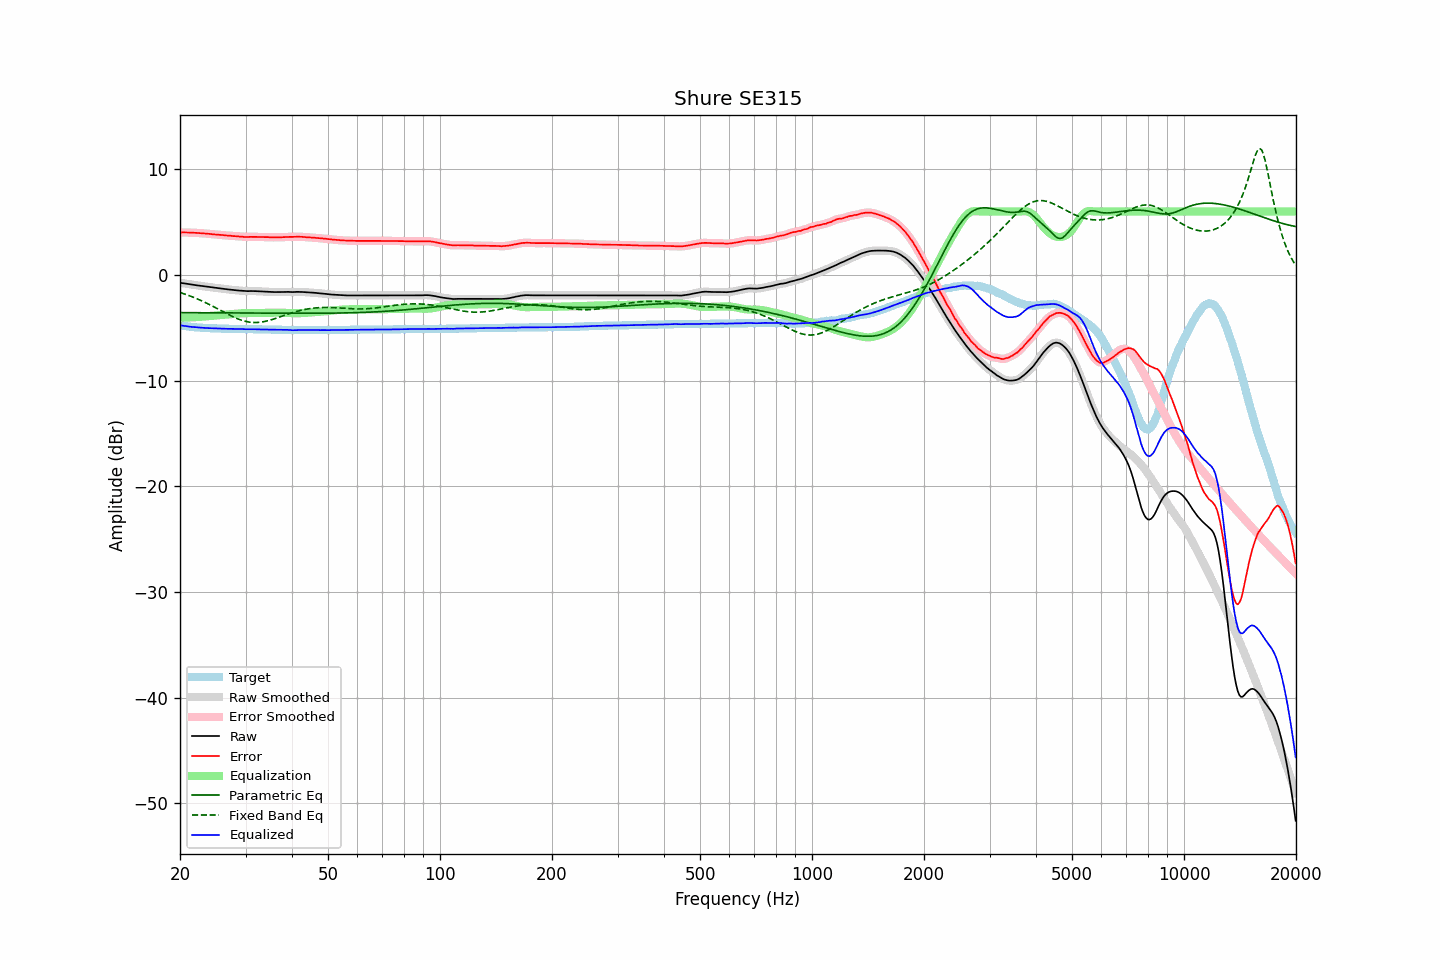

The table this chart was drawn from, first rows:
frequency, raw, error, smoothed, error_smoothed, equalization, parametric_eq, fixed_band_eq, equalized_raw, equalized_smoothed, target
20.00, -0.74, 4.02, -0.74, 4.02, -4.02, -3.56, -1.66, -4.76, -4.76, -4.76
20.20, -0.76, 4.03, -0.76, 4.03, -4.03, -3.56, -1.71, -4.78, -4.78, -4.79
20.40, -0.78, 4.03, -0.78, 4.03, -4.03, -3.56, -1.76, -4.80, -4.81, -4.81
20.61, -0.81, 4.02, -0.80, 4.03, -4.02, -3.56, -1.81, -4.83, -4.83, -4.83
20.81, -0.83, 4.02, -0.83, 4.02, -4.02, -3.56, -1.86, -4.85, -4.85, -4.85
21.02, -0.85, 4.02, -0.85, 4.02, -4.02, -3.56, -1.92, -4.87, -4.87, -4.87
21.23, -0.88, 4.01, -0.87, 4.02, -4.02, -3.56, -1.97, -4.89, -4.89, -4.89
21.44, -0.90, 4.01, -0.90, 4.01, -4.01, -3.57, -2.03, -4.91, -4.91, -4.91
21.66, -0.92, 4.01, -0.92, 4.00, -4.00, -3.57, -2.09, -4.92, -4.93, -4.93
21.87, -0.95, 3.99, -0.94, 4.00, -4.00, -3.57, -2.15, -4.94, -4.94, -4.94
22.09, -0.97, 3.99, -0.97, 3.99, -3.99, -3.57, -2.21, -4.96, -4.95, -4.96
22.31, -0.99, 3.98, -0.99, 3.98, -3.98, -3.57, -2.28, -4.97, -4.97, -4.97
22.54, -1.01, 3.97, -1.01, 3.97, -3.97, -3.57, -2.34, -4.97, -4.98, -4.98
22.76, -1.04, 3.95, -1.03, 3.95, -3.96, -3.57, -2.41, -4.99, -4.99, -4.99
22.99, -1.06, 3.94, -1.06, 3.94, -3.94, -3.57, -2.48, -5.00, -5.00, -5.00
23.22, -1.08, 3.93, -1.08, 3.93, -3.93, -3.57, -2.55, -5.01, -5.01, -5.01
23.45, -1.10, 3.92, -1.10, 3.92, -3.92, -3.57, -2.62, -5.02, -5.02, -5.02
23.69, -1.12, 3.91, -1.12, 3.91, -3.91, -3.57, -2.70, -5.02, -5.02, -5.03
23.92, -1.14, 3.89, -1.14, 3.89, -3.89, -3.57, -2.77, -5.03, -5.03, -5.03
24.16, -1.16, 3.88, -1.16, 3.88, -3.88, -3.58, -2.85, -5.04, -5.04, -5.04
24.40, -1.18, 3.86, -1.18, 3.86, -3.86, -3.58, -2.93, -5.04, -5.04, -5.04
24.65, -1.20, 3.85, -1.20, 3.85, -3.85, -3.58, -3.01, -5.05, -5.05, -5.05
24.89, -1.22, 3.83, -1.22, 3.83, -3.84, -3.58, -3.09, -5.05, -5.05, -5.05
25.14, -1.24, 3.82, -1.24, 3.82, -3.82, -3.58, -3.17, -5.06, -5.06, -5.06
25.39, -1.26, 3.81, -1.26, 3.81, -3.81, -3.58, -3.25, -5.07, -5.07, -5.07
25.65, -1.28, 3.79, -1.27, 3.80, -3.79, -3.58, -3.33, -5.07, -5.07, -5.07
25.91, -1.29, 3.79, -1.29, 3.78, -3.78, -3.58, -3.41, -5.07, -5.07, -5.08
26.16, -1.31, 3.77, -1.31, 3.77, -3.77, -3.58, -3.49, -5.08, -5.08, -5.08
26.43, -1.33, 3.75, -1.33, 3.75, -3.75, -3.58, -3.57, -5.08, -5.08, -5.08
26.69, -1.35, 3.74, -1.35, 3.74, -3.74, -3.58, -3.65, -5.09, -5.09, -5.09
26.96, -1.37, 3.72, -1.36, 3.73, -3.73, -3.58, -3.73, -5.09, -5.09, -5.09
27.23, -1.38, 3.72, -1.38, 3.71, -3.71, -3.59, -3.81, -5.09, -5.10, -5.10
27.50, -1.40, 3.70, -1.40, 3.70, -3.70, -3.59, -3.88, -5.10, -5.10, -5.10
27.77, -1.42, 3.68, -1.41, 3.69, -3.69, -3.59, -3.96, -5.11, -5.10, -5.10
28.05, -1.43, 3.68, -1.43, 3.67, -3.67, -3.59, -4.03, -5.10, -5.11, -5.11
28.33, -1.45, 3.66, -1.45, 3.66, -3.66, -3.59, -4.09, -5.11, -5.11, -5.11
28.62, -1.46, 3.65, -1.46, 3.65, -3.65, -3.59, -4.15, -5.11, -5.11, -5.11
28.90, -1.48, 3.64, -1.47, 3.64, -3.64, -3.59, -4.21, -5.11, -5.11, -5.12
29.19, -1.49, 3.63, -1.49, 3.63, -3.63, -3.59, -4.27, -5.11, -5.11, -5.12
29.48, -1.50, 3.62, -1.50, 3.62, -3.62, -3.59, -4.31, -5.12, -5.12, -5.12
29.78, -1.52, 3.60, -1.52, 3.60, -3.61, -3.59, -4.36, -5.13, -5.13, -5.12
30.08, -1.53, 3.59, -1.52, 3.60, -3.61, -3.60, -4.40, -5.14, -5.13, -5.12
30.38, -1.53, 3.60, -1.53, 3.60, -3.61, -3.60, -4.43, -5.13, -5.13, -5.13
30.68, -1.52, 3.61, -1.52, 3.61, -3.60, -3.60, -4.45, -5.12, -5.13, -5.13
30.99, -1.52, 3.61, -1.52, 3.61, -3.60, -3.60, -4.48, -5.12, -5.12, -5.13
31.30, -1.52, 3.61, -1.52, 3.61, -3.61, -3.60, -4.49, -5.12, -5.12, -5.13
31.61, -1.53, 3.61, -1.52, 3.61, -3.61, -3.60, -4.50, -5.13, -5.13, -5.14
31.93, -1.53, 3.61, -1.53, 3.61, -3.61, -3.60, -4.50, -5.13, -5.14, -5.14
32.24, -1.54, 3.60, -1.54, 3.60, -3.60, -3.60, -4.50, -5.14, -5.14, -5.14
32.57, -1.55, 3.60, -1.55, 3.60, -3.60, -3.60, -4.48, -5.15, -5.15, -5.15
32.89, -1.56, 3.59, -1.55, 3.59, -3.60, -3.60, -4.47, -5.15, -5.15, -5.15
33.22, -1.56, 3.59, -1.56, 3.59, -3.59, -3.60, -4.45, -5.15, -5.15, -5.15
33.55, -1.57, 3.59, -1.57, 3.59, -3.59, -3.61, -4.42, -5.16, -5.15, -5.16
33.89, -1.58, 3.58, -1.57, 3.58, -3.58, -3.61, -4.39, -5.16, -5.16, -5.16
34.23, -1.58, 3.58, -1.58, 3.58, -3.58, -3.61, -4.35, -5.16, -5.16, -5.16
34.57, -1.59, 3.58, -1.59, 3.57, -3.57, -3.61, -4.31, -5.16, -5.16, -5.17
34.92, -1.60, 3.57, -1.60, 3.57, -3.57, -3.61, -4.27, -5.17, -5.17, -5.17
35.27, -1.61, 3.56, -1.61, 3.57, -3.57, -3.61, -4.23, -5.17, -5.17, -5.17
35.62, -1.61, 3.57, -1.61, 3.56, -3.56, -3.61, -4.18, -5.17, -5.18, -5.18
35.97, -1.62, 3.56, -1.62, 3.56, -3.56, -3.61, -4.13, -5.18, -5.18, -5.18
... 635 more rows
